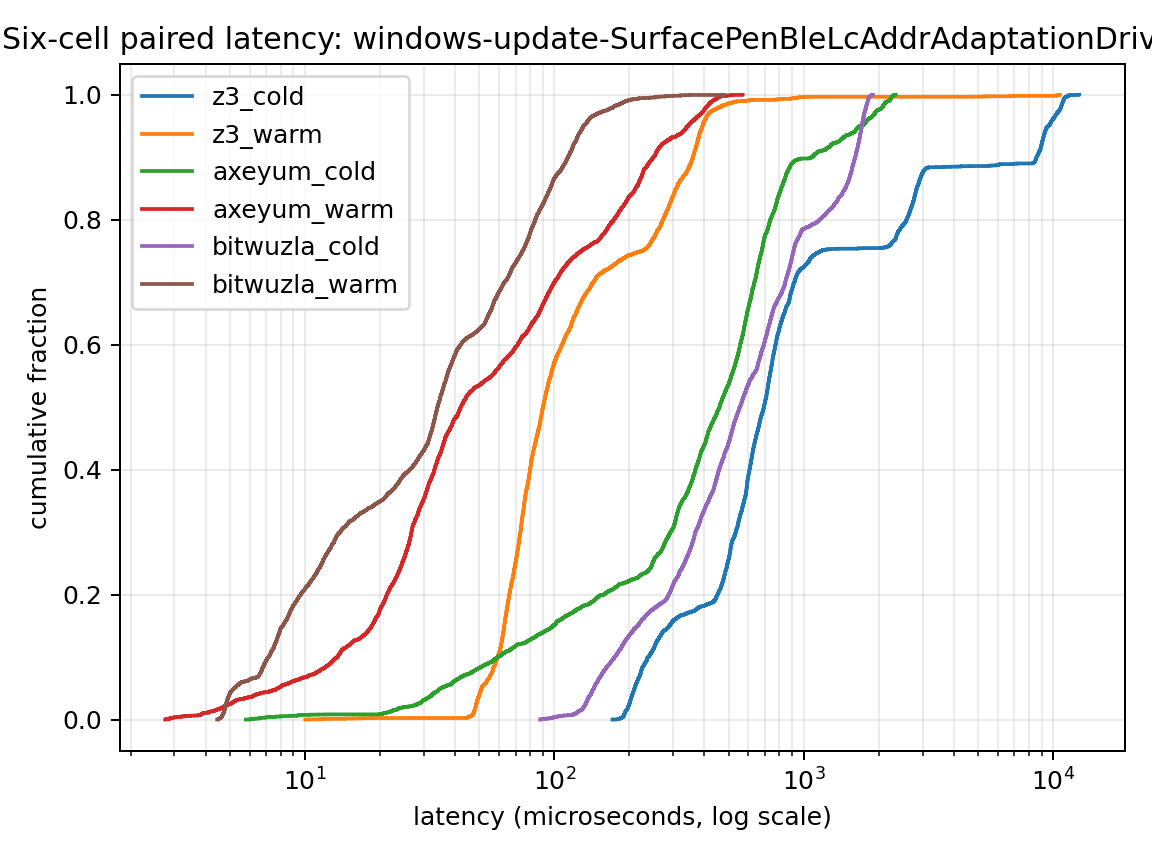

The data file committed next to this chart (first rows):
cell, latency_nanos, cumulative_fraction
z3_cold, 171126, 0.000208
z3_cold, 173875, 0.000416
z3_cold, 179072, 0.000624
z3_cold, 179189, 0.0008319
z3_cold, 180756, 0.00104
z3_cold, 181167, 0.001248
z3_cold, 181595, 0.001456
z3_cold, 182122, 0.001664
z3_cold, 182236, 0.001872
z3_cold, 183504, 0.00208
z3_cold, 183885, 0.002288
z3_cold, 185089, 0.002496
z3_cold, 185127, 0.002704
z3_cold, 185499, 0.002912
z3_cold, 185539, 0.00312
z3_cold, 186254, 0.003328
z3_cold, 186372, 0.003536
z3_cold, 186437, 0.003744
z3_cold, 187952, 0.003952
z3_cold, 187959, 0.00416
z3_cold, 188007, 0.004368
z3_cold, 188986, 0.004576
z3_cold, 189126, 0.004784
z3_cold, 189242, 0.004992
z3_cold, 189443, 0.0052
z3_cold, 189479, 0.005408
z3_cold, 189674, 0.005616
z3_cold, 189768, 0.005824
z3_cold, 189821, 0.006032
z3_cold, 189870, 0.00624
z3_cold, 190096, 0.006448
z3_cold, 190249, 0.006656
z3_cold, 190345, 0.006864
z3_cold, 190356, 0.007072
z3_cold, 190428, 0.00728
z3_cold, 190525, 0.007488
z3_cold, 190527, 0.007696
z3_cold, 190563, 0.007903
z3_cold, 190656, 0.008111
z3_cold, 190789, 0.008319
z3_cold, 190797, 0.008527
z3_cold, 190856, 0.008735
z3_cold, 190921, 0.008943
z3_cold, 191091, 0.009151
z3_cold, 191104, 0.009359
z3_cold, 191371, 0.009567
z3_cold, 191381, 0.009775
z3_cold, 191436, 0.009983
z3_cold, 191483, 0.01019
z3_cold, 191600, 0.0104
z3_cold, 191622, 0.01061
z3_cold, 191765, 0.01082
z3_cold, 191931, 0.01102
z3_cold, 191985, 0.01123
z3_cold, 192201, 0.01144
z3_cold, 192253, 0.01165
z3_cold, 192291, 0.01186
z3_cold, 192349, 0.01206
z3_cold, 192367, 0.01227
z3_cold, 192380, 0.01248
... 28,788 more rows
